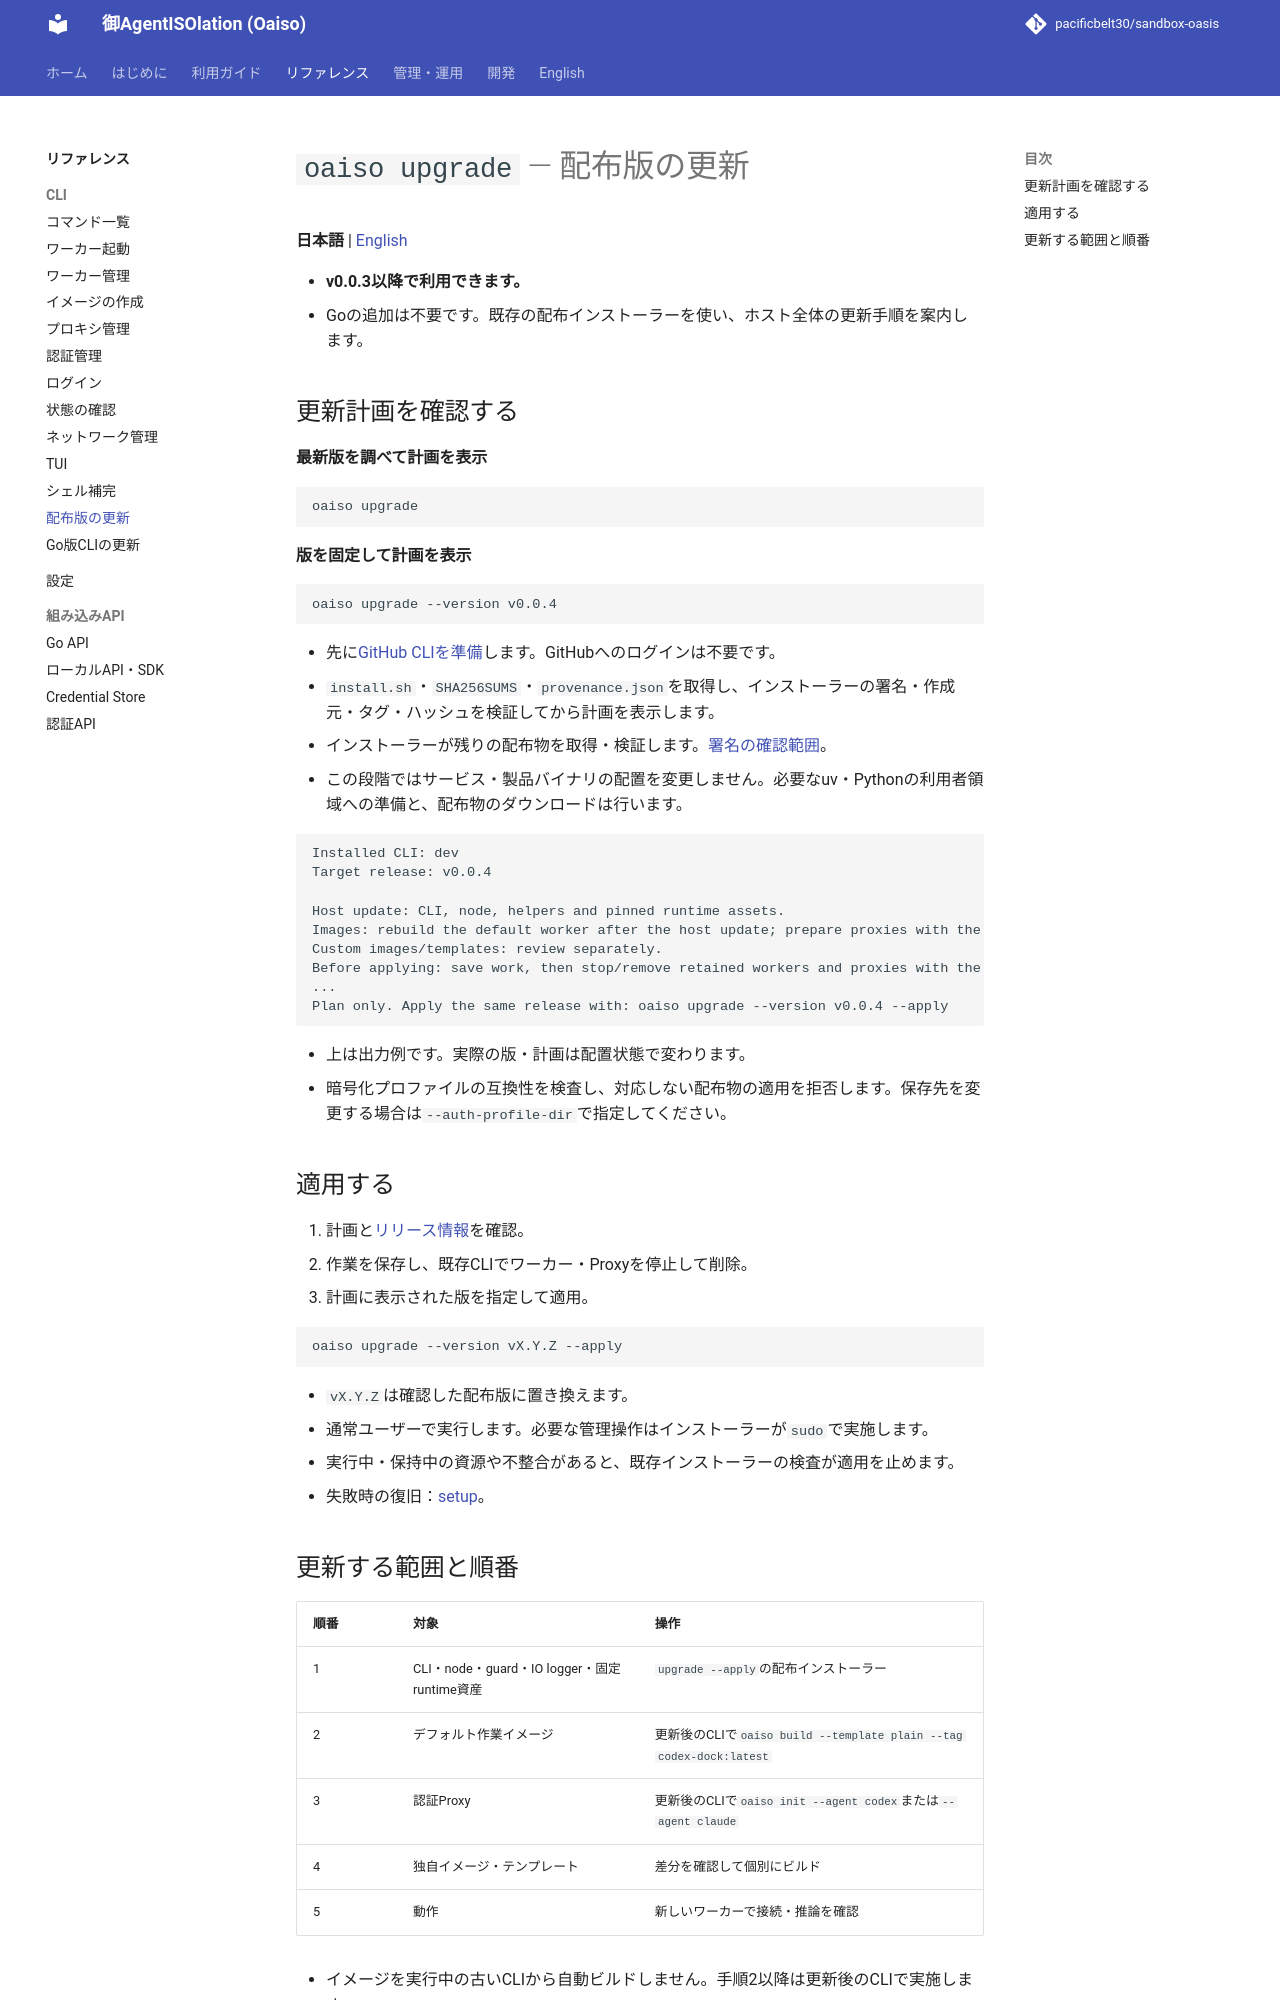

repository: pacificbelt30/sandbox-oasis · page: commands/upgrade/index.html · generator: mkdocs

# `oaiso upgrade` — 配布版の更新

**日本語** | [English](../en/commands/upgrade.md)

- **v0.0.3以降で利用できます。**
- Goの追加は不要です。既存の配布インストーラーを使い、ホスト全体の更新手順を案内します。

## 更新計画を確認する

**最新版を調べて計画を表示**

```bash
oaiso upgrade
```

**版を固定して計画を表示**

```bash
oaiso upgrade --version v0.0.4
```

- 先に[GitHub CLIを準備](../installation.md#2-ツールを準備する)します。GitHubへのログインは不要です。
- `install.sh`・`SHA256SUMS`・`provenance.json`を取得し、インストーラーの署名・作成元・タグ・ハッシュを検証してから計画を表示します。
- インストーラーが残りの配布物を取得・検証します。[署名の確認範囲](../guides/signed-releases.md)。
- この段階ではサービス・製品バイナリの配置を変更しません。必要なuv・Pythonの利用者領域への準備と、配布物のダウンロードは行います。

```text
Installed CLI: dev
Target release: v0.0.4

Host update: CLI, node, helpers and pinned runtime assets.
Images: rebuild the default worker after the host update; prepare proxies with the new CLI.
Custom images/templates: review separately.
Before applying: save work, then stop/remove retained workers and proxies with the installed CLI.
...
Plan only. Apply the same release with: oaiso upgrade --version v0.0.4 --apply
```

- 上は出力例です。実際の版・計画は配置状態で変わります。
- 暗号化プロファイルの互換性を検査し、対応しない配布物の適用を拒否します。保存先を変更する場合は`--auth-profile-dir`で指定してください。

## 適用する

1. 計画と[リリース情報](../release-notes.md)を確認。
2. 作業を保存し、既存CLIでワーカー・Proxyを停止して削除。
3. 計画に表示された版を指定して適用。

```bash
oaiso upgrade --version vX.Y.Z --apply
```

- `vX.Y.Z`は確認した配布版に置き換えます。
- 通常ユーザーで実行します。必要な管理操作はインストーラーが`sudo`で実施します。
- 実行中・保持中の資源や不整合があると、既存インストーラーの検査が適用を止めます。
- 失敗時の復旧：[setup](../setup.md)。
